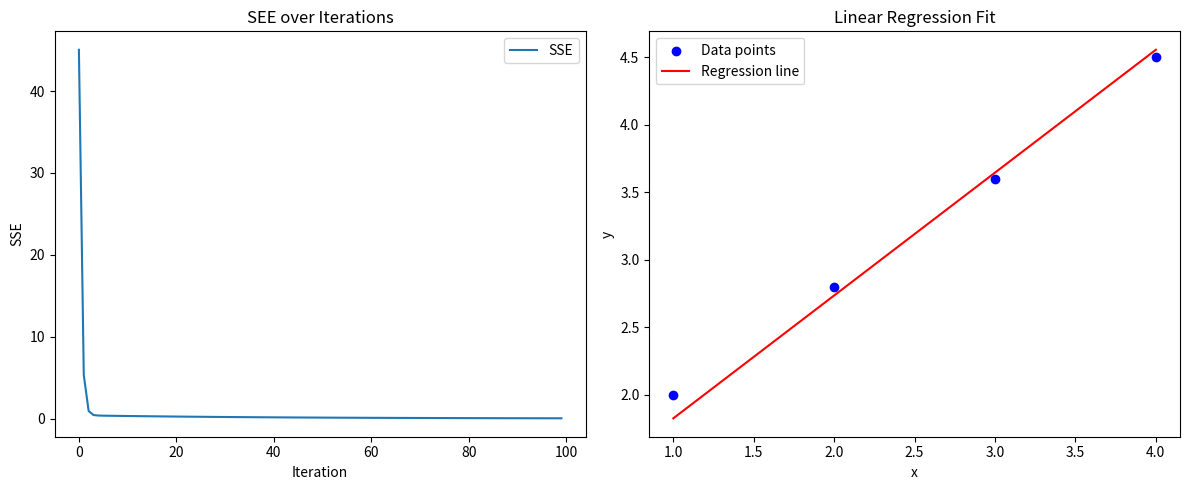

Python code for this plot:
import numpy as np
import matplotlib.pyplot as plt
x=np.array([1,2,3,4])
y=np.array([2,2.8,3.6,4.5])
theta_0=0 #w
theta_1=0 #b
alpha=0.01
num_iteration=100
sse_values=[] #store sum square error values for plotting
#Gradient descient
for i in range(num_iteration):
    #compute predictions
    y_pred=theta_0+theta_1*x
    #compute gradients
    d_theta_0=-2*np.sum(y-y_pred)
    d_theta_1=-2*np.sum((y-y_pred)*x)
    #update parameters
    theta_0 -=alpha*d_theta_0
    theta_1 -=alpha*d_theta_1
    sse=np.sum((y-y_pred)**2)
    sse_values.append(sse)
print(f"Iteration {3},SSE:{sse_values[2]}")
plt.figure(figsize=(12,5))
plt.subplot(1,2,1)
plt.plot(range(num_iteration), sse_values,label="SSE")
plt.xlabel('Iteration')
plt.ylabel('SSE')
plt.title('SEE over Iterations')
plt.legend()
plt.subplot(1,2,2)
plt.scatter(x,y,color='blue',label='Data points')
plt.plot(x,theta_0+theta_1 *x,color='red',label='Regression line')
plt.xlabel('x')
plt.ylabel('y')
plt.title('Linear Regression Fit')
plt.legend()
plt.tight_layout()
plt.show()
print(f"predict x = 6  ---->  {theta_0*(6)+theta_1}")